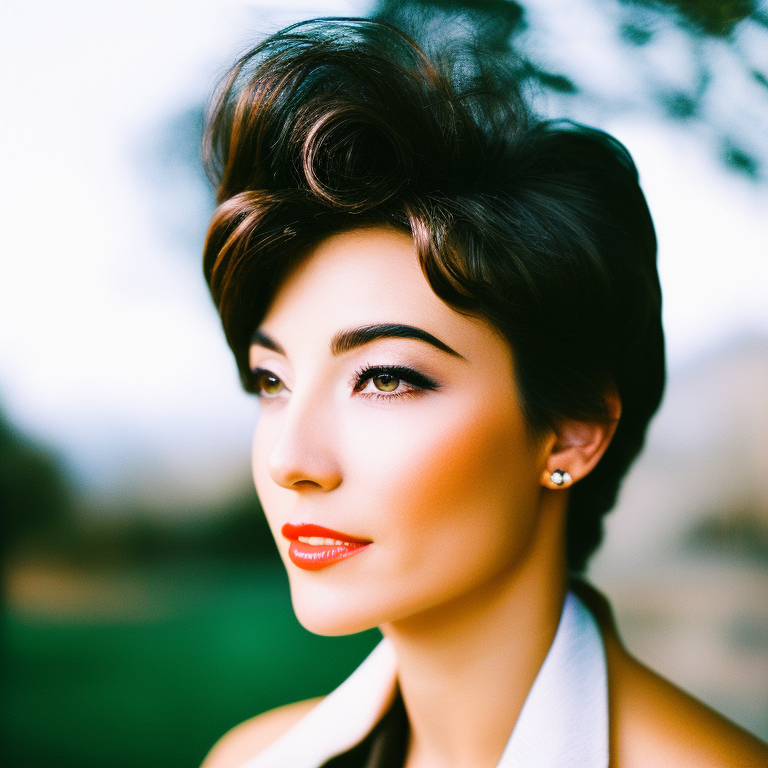
Generation parameters embedded in this image by AUTOMATIC1111 Stable Diffusion web UI or a fork of it (Forge, ...) (PNG 'parameters' text chunk):
a modern portrait photograph of a woman, 35mm film, sharp focus, colorful
Negative prompt: blurry, blurred, cartoon, fake, painting, 3d, borders, frame, low poly, ugly, fat, morbid, deformed, disfigured, mutilated, mutation, gross proportions, bad anatomy, cloned face, poorly drawn face, extra limbs, missing limbs, malformed limbs, extra fingers, fused fingers, too many fingers, extra arms, missing arms, extra legs, missing legs, extra fingers, mutated hands, poorly drawn hands, mutated feet, extra feet, out of frame, long neck
Steps: 35, Sampler: Euler a, CFG scale: 7.5, Seed: 3612328944, Size: 768x768, Model hash: 4bdfc29c, Model: SD2_v2-1_768-ema-pruned